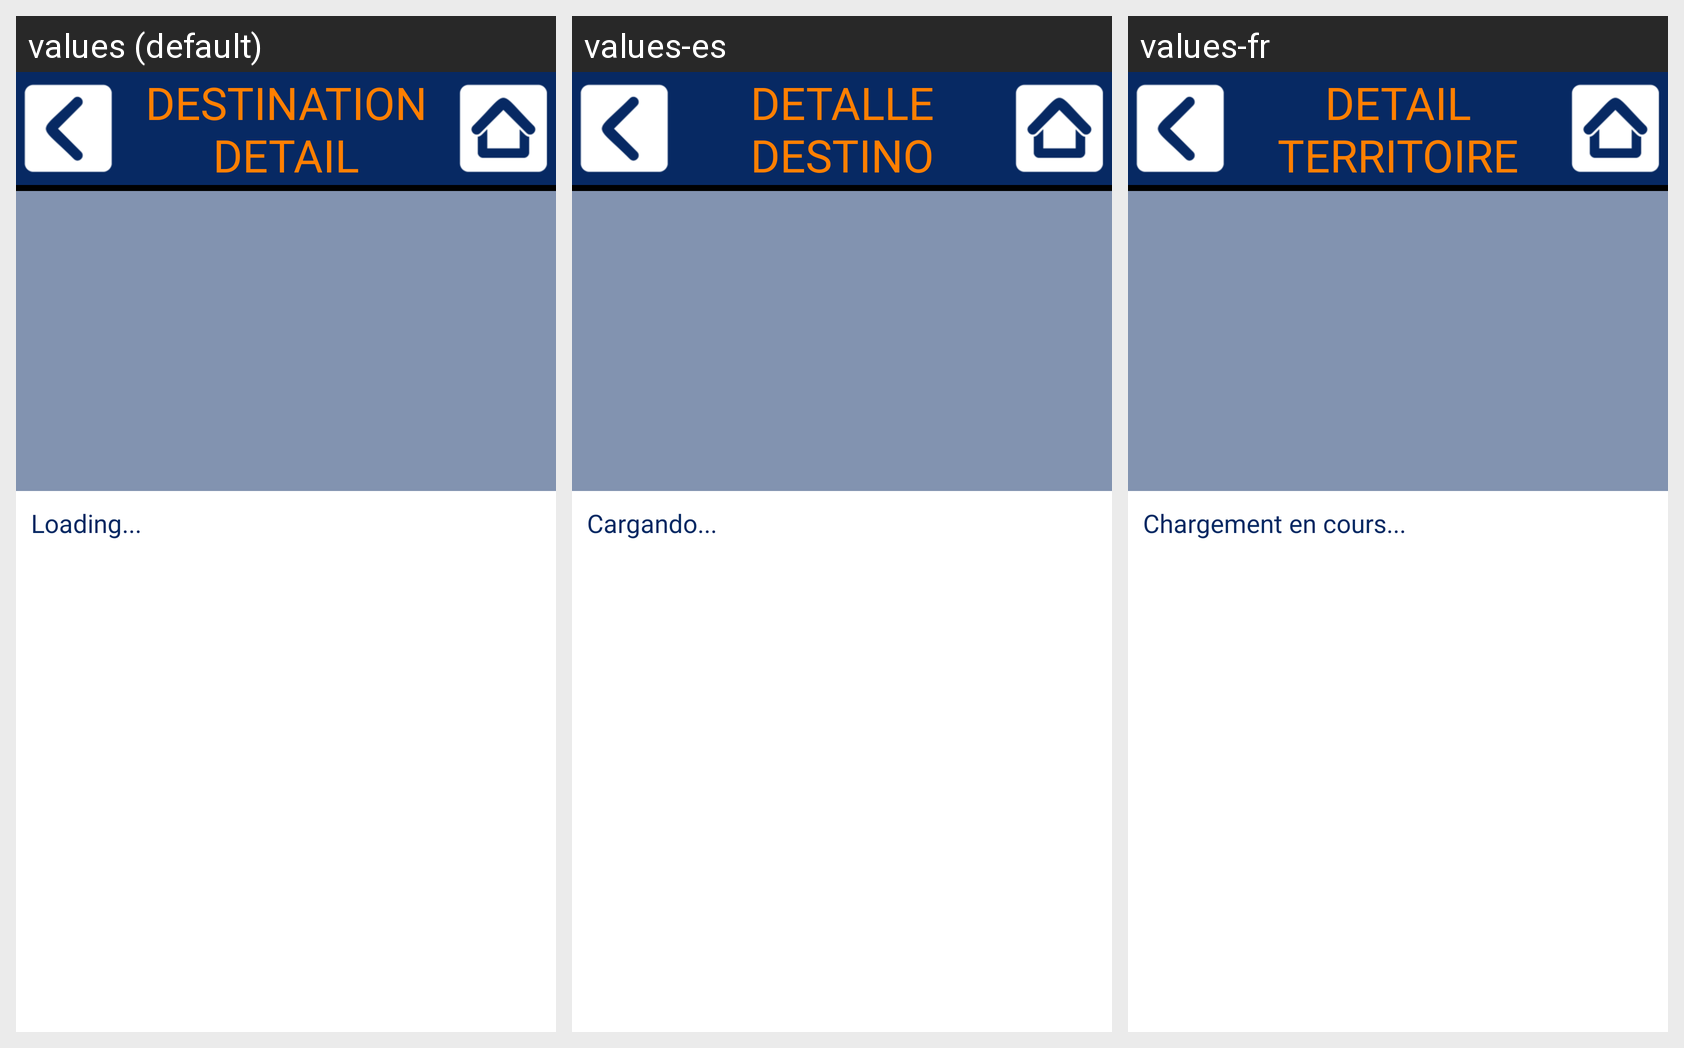

Translations of the strings shown on this Android screen, per locale in the grid:
Android screen res/layout/mod_destinations__layout_destination_detail.xml rendered under 3 locales, left to right: values (default), values-es, values-fr. Device: Nexus 5 (rendered at 1080×1920; each locale shown at half size, 540×960, under a caption strip naming it); theme AppTheme.
Strings drawn on this screen, with the default value and each locale's value (text and hints the layout hard-codes, and strings that could not be matched under every locale, appear in the picture but are not listed):

destinos_detalle_destino
  values: DESTINATION DETAIL
  values-es: DETALLE DESTINO
  values-fr: DETAIL TERRITOIRE

common_cargando
  values: Loading...
  values-es: Cargando...
  values-fr: Chargement en cours...
